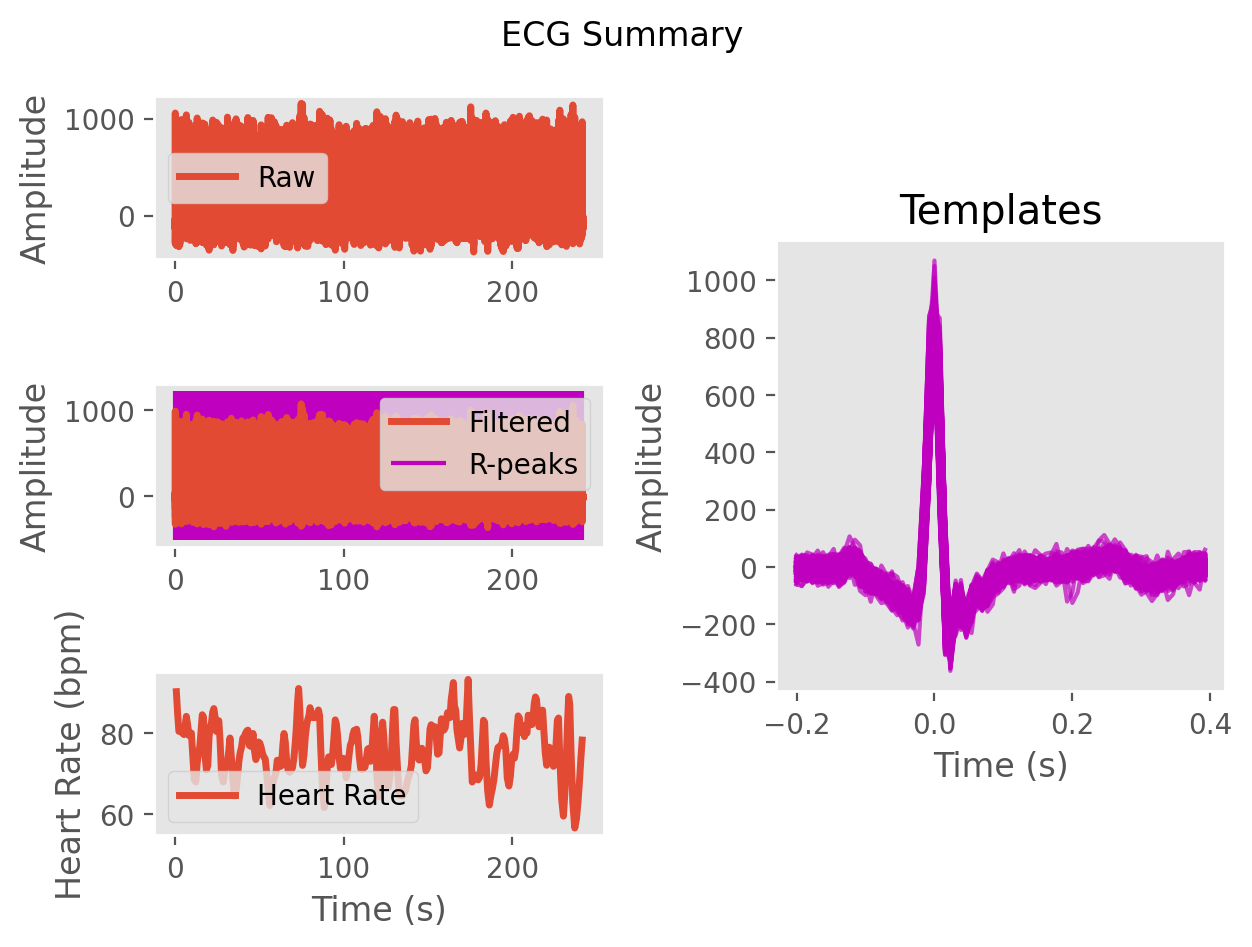

Data behind this chart, as committed beside it:
ECG, -3.2902049804393005, 6.493893601194126, 10.41637434106739, 11.307256744578275, 10.246338937035055, 13.870479772528371, 24.613353593434265, 16.873053412362676, -19.727951835678184, -46.68258231467525, -39.86862184881535, -22.39813732473373, -13.839441989510707, -11.30534964074887, -11.392779830488465, -10.258286028719835, 3.6031208201946505, 30.4829858569198, 39.97201931920492, 13.911203281430502, -14.717480545519015, -29.467335206642804, -53.60446452440732
Time (s), 0.0, 0.007692, 0.01538, 0.02308, 0.03077, 0.03846, 0.04615, 0.05385, 0.06154, 0.06923, 0.07692, 0.08462, 0.09231, 0.1, 0.1077, 0.1154, 0.1231, 0.1308, 0.1385, 0.1462, 0.1538, 0.1615, 0.1692
Rpeaks, 33, 116, 210, 310, 407, 500, 599, 700, 794, 885, 978, 1079, 1180, 1271, 1372, 1498, 1616, 1719, 1822, 1927, 2024, 2113, 2204
IBI Series, 83.0, 94.0, 100.0, 97.0, 93.0, 99.0, 101.0, 94.0, 91.0, 93.0, 101.0, 101.0, 91.0, 101.0, 126.0, 118.0, 103.0, 103.0, 105.0, 97.0, 89.0, 91.0, 99.0
Heart Rate, 0.8923, 1.615, 2.385, 3.131, 3.846, 4.608, 5.385, 6.108, 6.808, 7.523, 8.3, 9.077, 9.777, 10.55, 11.52, 12.43, 13.22, 14.02, 14.82, 15.57, 16.25, 16.95, 17.72
